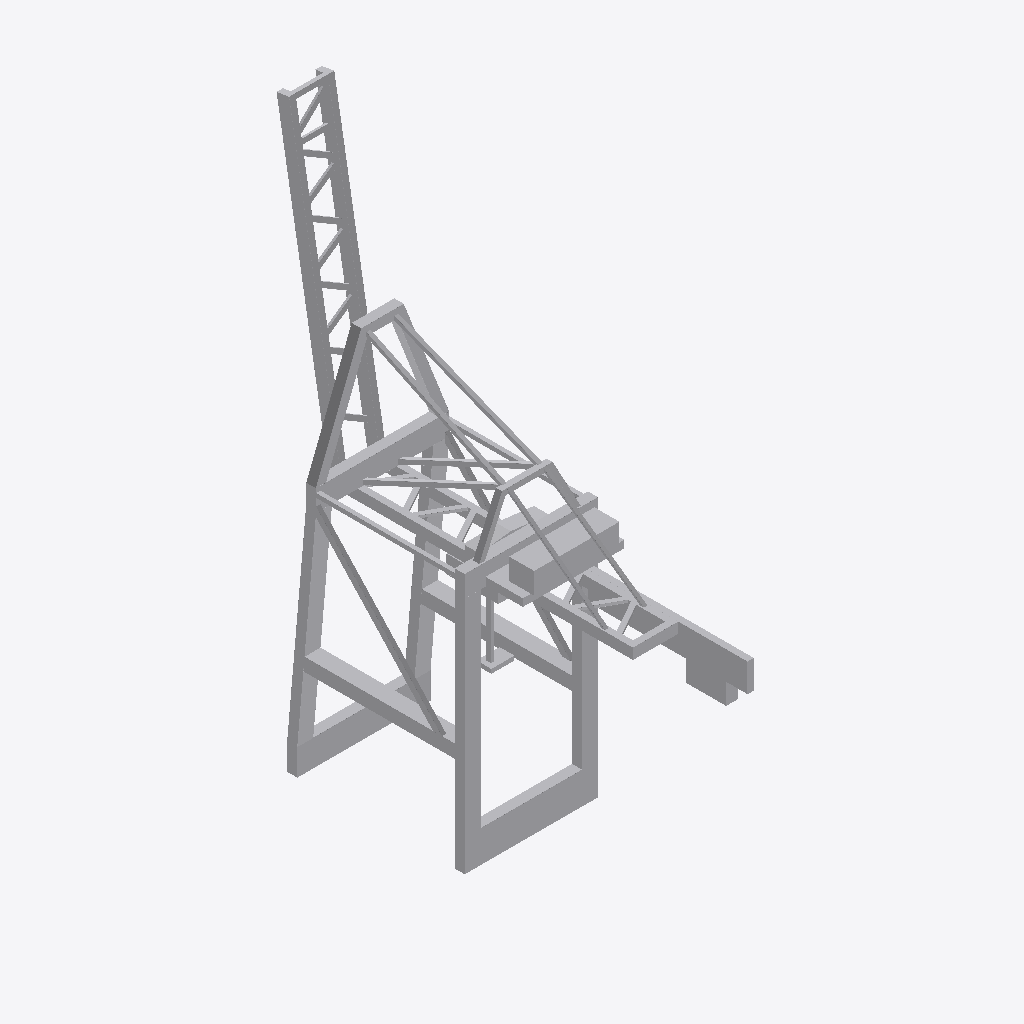
Isometric view of an IFC building model (IFC-SPF (STEP), schema IFC2X3, length unit metre), seen from the south-west, elements coloured by IFC class: 1 other element (light grey).
Extent 25.0 m × 79.8 m × 101.6 m (x, y, z). Elements (1): 1 IfcBuildingElementPart.

HEADER;
FILE_DESCRIPTION(('IFC 2x3 Building Model'),'2;1');
FILE_NAME('','2023-03-16T13:12:41',(''),(''),'','ASIFC - 3.4.0.1268','');
FILE_SCHEMA(('IFC2X3'));
ENDSEC;
DATA;
#7=IFCPROJECT('3dKPfmg419AekTOeALRDYl',#6,'PortDeBarcelona','',$,$,$,(#14),#8);
#20=IFCSITE('0vdTISX9b3IQhOtrF88KOK',#6,'PortDeBarcelona',$,$,#21,$,$,.ELEMENT.,(40,1,1,200000),(-105,-16,-58,-800000),0.0,'',$);
#26247=IFCBUILDINGELEMENTPART('3M$RdDIa90BuH16rRuEmcz',#6,'APBCN-LOG-OPR-Grua_Konecranes_60T_LOD3','',$,#26248,#26253,$);
ENDSEC;
